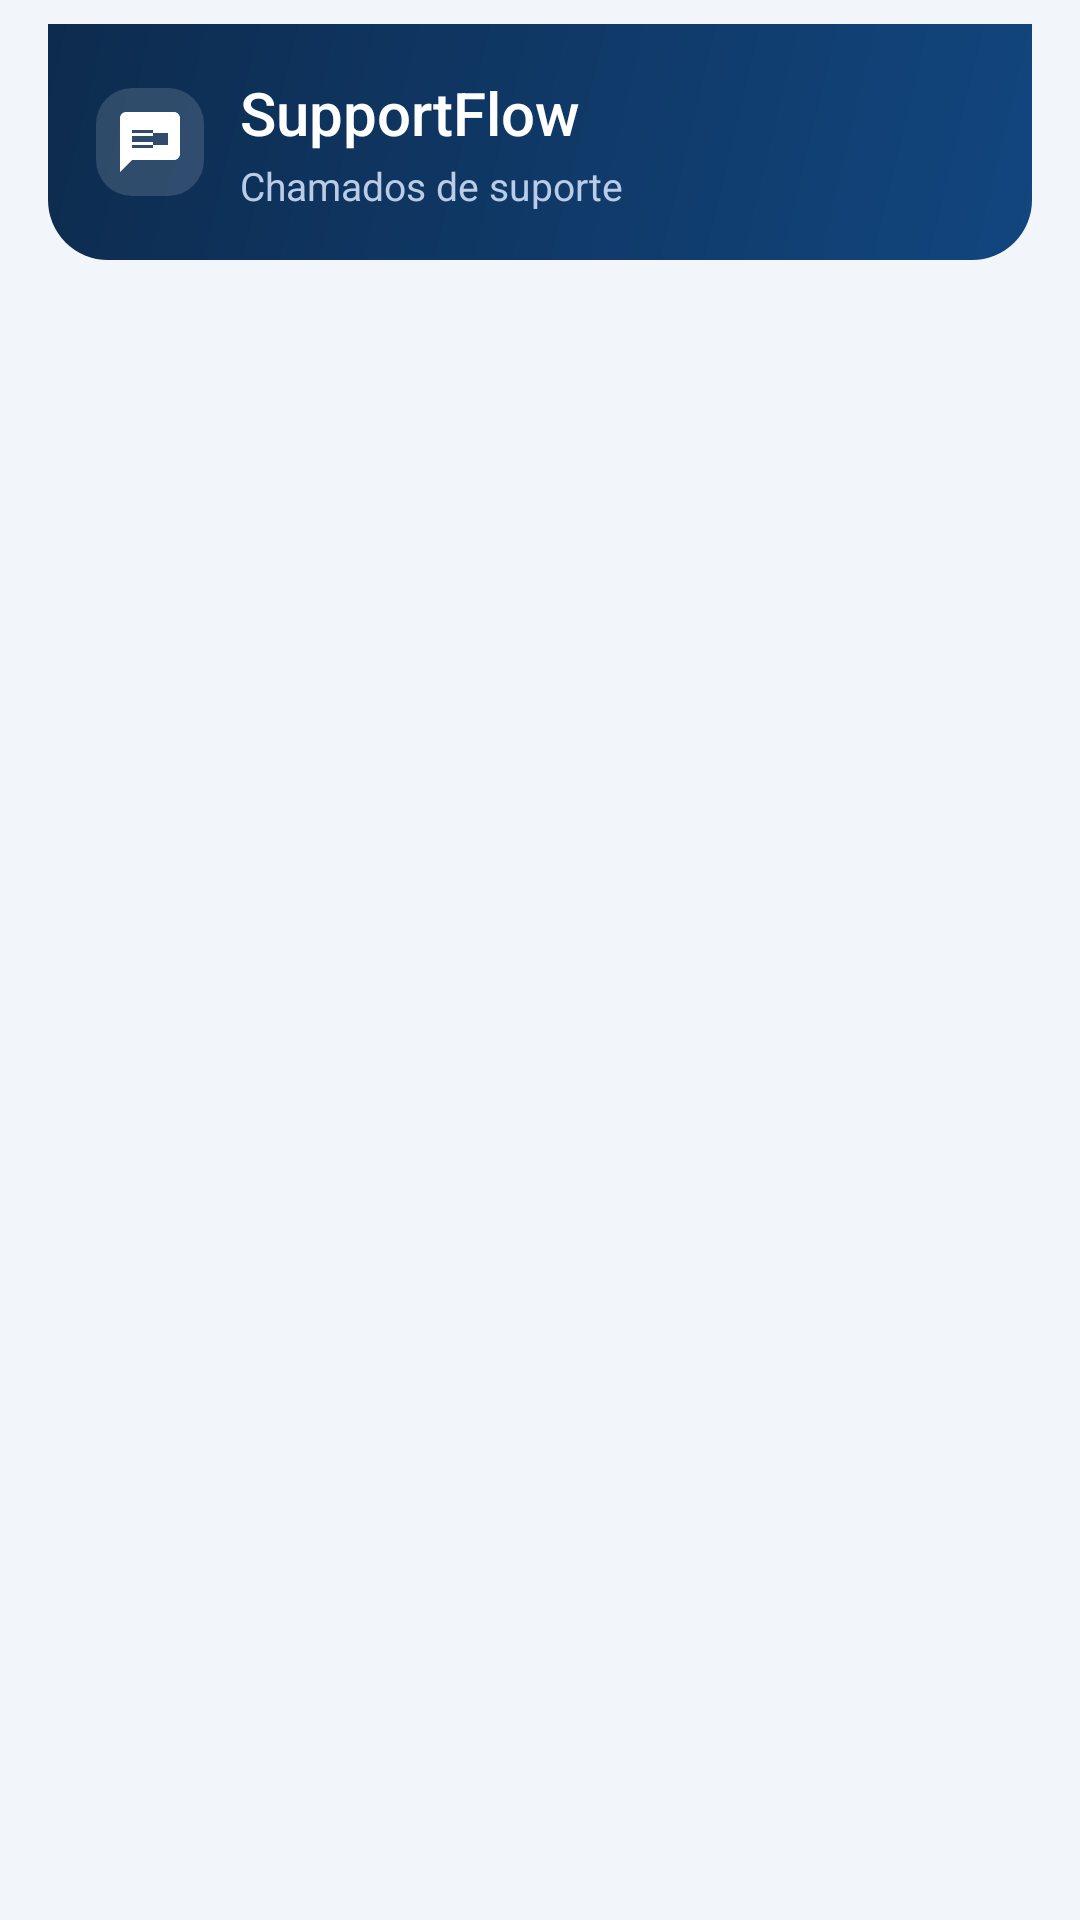

Here is an Android app screen rendered from its layout file. Give the layout XML and the strings, colors and styles it references.
<!-- AndroidManifest.xml: application theme Theme.SupportFlow -->
<!-- res/layout/activity_main.xml -->
<?xml version="1.0" encoding="utf-8"?>
<FrameLayout xmlns:android="http://schemas.android.com/apk/res/android"
    xmlns:app="http://schemas.android.com/apk/res-auto"
    xmlns:tools="http://schemas.android.com/tools"
    android:id="@+id/main"
    android:layout_width="match_parent"
    android:layout_height="match_parent"
    tools:context=".MainActivity">

    <LinearLayout
        android:layout_width="match_parent"
        android:layout_height="match_parent"
        android:orientation="vertical">

        <LinearLayout
            android:layout_width="match_parent"
            android:layout_height="wrap_content"
            android:layout_marginStart="16dp"
            android:layout_marginTop="8dp"
            android:layout_marginEnd="16dp"
            android:background="@drawable/bg_header"
            android:gravity="center_vertical"
            android:orientation="horizontal"
            android:paddingStart="16dp"
            android:paddingTop="16dp"
            android:paddingEnd="16dp"
            android:paddingBottom="16dp">

            <ImageView
                android:id="@+id/ivLogo"
                android:layout_width="36dp"
                android:layout_height="36dp"
                android:background="@drawable/bg_icon_tile"
                android:contentDescription="@string/cd_logo"
                android:padding="6dp"
                android:src="@drawable/ic_chamado"
                app:tint="@color/text_on_navy" />

            <LinearLayout
                android:layout_width="match_parent"
                android:layout_height="wrap_content"
                android:layout_marginStart="12dp"
                android:orientation="vertical">

                <TextView
                    android:id="@+id/tvTituloApp"
                    android:layout_width="wrap_content"
                    android:layout_height="wrap_content"
                    android:fontFamily="sans-serif-medium"
                    android:text="@string/app_name"
                    android:textColor="@color/text_on_navy"
                    android:textSize="20sp" />

                <TextView
                    android:id="@+id/tvSubtitulo"
                    android:layout_width="wrap_content"
                    android:layout_height="wrap_content"
                    android:layout_marginTop="2dp"
                    android:text="@string/subtitulo_lista"
                    android:textColor="@color/text_on_navy_muted"
                    android:textSize="13sp" />
            </LinearLayout>
        </LinearLayout>

        <Space
            android:id="@+id/spaceHeader"
            android:layout_width="match_parent"
            android:layout_height="12dp" />

        <androidx.recyclerview.widget.RecyclerView
            android:id="@+id/recyclerChamados"
            android:layout_width="match_parent"
            android:layout_height="0dp"
            android:layout_weight="1"
            android:clipToPadding="false"
            android:paddingStart="0dp"
            android:paddingTop="0dp"
            android:paddingEnd="0dp"
            android:paddingBottom="16dp"
            tools:listitem="@layout/item_chamado" />

        <Space
            android:id="@+id/spaceList"
            android:layout_width="match_parent"
            android:layout_height="0dp" />
    </LinearLayout>

    <TextView
        android:id="@+id/tvListaVazia"
        android:layout_width="wrap_content"
        android:layout_height="wrap_content"
        android:layout_gravity="center"
        android:text="@string/lista_vazia"
        android:textColor="@color/text_secondary"
        android:textSize="16sp"
        android:visibility="gone"
        tools:visibility="visible" />
</FrameLayout>
<!-- res/layout/item_chamado.xml (included above) -->
<?xml version="1.0" encoding="utf-8"?>
<com.google.android.material.card.MaterialCardView xmlns:android="http://schemas.android.com/apk/res/android"
    xmlns:app="http://schemas.android.com/apk/res-auto"
    xmlns:tools="http://schemas.android.com/tools"
    android:id="@+id/cardChamado"
    android:layout_width="match_parent"
    android:layout_height="wrap_content"
    android:layout_marginStart="16dp"
    android:layout_marginTop="6dp"
    android:layout_marginEnd="16dp"
    android:layout_marginBottom="6dp"
    android:clickable="true"
    android:focusable="true"
    app:cardBackgroundColor="@color/surface_card"
    app:cardCornerRadius="14dp"
    app:cardElevation="2dp"
    app:rippleColor="@color/card_pressed_overlay"
    app:strokeColor="@color/border_card"
    app:strokeWidth="1dp"
    tools:context=".MainActivity">

    <LinearLayout
        android:layout_width="match_parent"
        android:layout_height="wrap_content"
        android:gravity="top"
        android:orientation="horizontal"
        android:padding="16dp">

        <ImageView
            android:layout_width="40dp"
            android:layout_height="40dp"
            android:background="@drawable/bg_icon_tile_card"
            android:importantForAccessibility="no"
            android:padding="9dp"
            android:src="@drawable/ic_chamado"
            app:tint="@color/brand_blue_text" />

        <LinearLayout
            android:layout_width="match_parent"
            android:layout_height="wrap_content"
            android:layout_marginStart="12dp"
            android:orientation="vertical">

            <TextView
                android:id="@+id/tvItemTitulo"
                android:layout_width="match_parent"
                android:layout_height="wrap_content"
                android:ellipsize="end"
                android:fontFamily="sans-serif-medium"
                android:maxLines="2"
                android:textColor="@color/text_heading"
                android:textSize="16sp"
                tools:text="NFC-e não está emitindo" />

            <TextView
                android:id="@+id/tvItemCliente"
                android:layout_width="match_parent"
                android:layout_height="wrap_content"
                android:layout_marginTop="4dp"
                android:textColor="@color/text_secondary"
                android:textSize="14sp"
                tools:text="Mercado Central" />

            <Space
                android:id="@+id/spaceItem"
                android:layout_width="match_parent"
                android:layout_height="12dp" />

            <LinearLayout
                android:layout_width="match_parent"
                android:layout_height="wrap_content"
                android:gravity="center_vertical"
                android:orientation="horizontal">

                <TextView
                    android:id="@+id/tvItemPrioridade"
                    android:layout_width="wrap_content"
                    android:layout_height="wrap_content"
                    android:background="@drawable/chip_bg"
                    android:fontFamily="sans-serif-medium"
                    android:paddingStart="10dp"
                    android:paddingTop="4dp"
                    android:paddingEnd="10dp"
                    android:paddingBottom="4dp"
                    android:textColor="@color/white"
                    android:textSize="12sp"
                    tools:text="Alta" />

                <Space
                    android:id="@+id/spaceChips"
                    android:layout_width="8dp"
                    android:layout_height="wrap_content" />

                <TextView
                    android:id="@+id/tvItemStatus"
                    android:layout_width="wrap_content"
                    android:layout_height="wrap_content"
                    android:background="@drawable/chip_bg"
                    android:fontFamily="sans-serif-medium"
                    android:paddingStart="10dp"
                    android:paddingTop="4dp"
                    android:paddingEnd="10dp"
                    android:paddingBottom="4dp"
                    android:textColor="@color/white"
                    android:textSize="12sp"
                    tools:text="Em andamento" />
            </LinearLayout>
        </LinearLayout>
    </LinearLayout>
</com.google.android.material.card.MaterialCardView>
<!-- resources referenced by this layout -->
<resources>
  <color name="border_card">#E1E8F0</color>
  <color name="brand_blue_text">#155AB6</color>
  <color name="card_pressed_overlay">#140D2B4E</color>
  <color name="surface_card">#FFFFFF</color>
  <color name="text_heading">#0D2B4E</color>
  <color name="text_on_navy">#FFFFFF</color>
  <color name="text_on_navy_muted">#B9CDE8</color>
  <color name="text_secondary">#5B6B80</color>
  <color name="white">#FFFFFFFF</color>
  <!-- drawable bg_header (drawable) -->
  <?xml version="1.0" encoding="utf-8"?>
  <shape xmlns:android="http://schemas.android.com/apk/res/android"
      android:shape="rectangle">
      <gradient
          android:angle="315"
          android:endColor="@color/brand_navy_light"
          android:startColor="@color/brand_navy"
          android:type="linear" />
      <corners
          android:bottomLeftRadius="20dp"
          android:bottomRightRadius="20dp" />
  </shape>
  <!-- drawable bg_icon_tile (drawable) -->
  <?xml version="1.0" encoding="utf-8"?>
  <shape xmlns:android="http://schemas.android.com/apk/res/android"
      android:shape="rectangle">
      <solid android:color="@color/logo_tile_background" />
      <corners android:radius="12dp" />
  </shape>
  <!-- drawable bg_icon_tile_card (drawable) -->
  <?xml version="1.0" encoding="utf-8"?>
  <shape xmlns:android="http://schemas.android.com/apk/res/android"
      android:shape="rectangle">
      <solid android:color="@color/card_icon_tile_background" />
      <corners android:radius="12dp" />
  </shape>
  <!-- drawable ic_chamado (drawable) -->
  <?xml version="1.0" encoding="utf-8"?>
  <vector xmlns:android="http://schemas.android.com/apk/res/android"
      android:width="24dp"
      android:height="24dp"
      android:viewportWidth="24"
      android:viewportHeight="24"
      android:tint="?attr/colorControlNormal">
      <path
          android:fillColor="@android:color/white"
          android:pathData="M20,2H4C2.9,2 2,2.9 2,4v18l4,-4h14c1.1,0 2,-0.9 2,-2V4C22,2.9 21.1,2 20,2zM6,9h12v2H6V9zM13,14H6v-2h7V14zM13,10H6V8h7V10zM18,13H6v-2h12V13z" />
  </vector>
  <string name="app_name">SupportFlow</string>
  <string name="cd_logo">Ícone do SupportFlow</string>
  <string name="lista_vazia">Nenhum chamado encontrado</string>
  <string name="subtitulo_lista">Chamados de suporte</string>
  <style name="Theme.SupportFlow" parent="Base.Theme.SupportFlow">
          <item name="colorPrimary">@color/brand_blue</item>
          <item name="colorOnPrimary">@color/white</item>
          <item name="colorSecondary">@color/brand_navy</item>
          <item name="colorOnSecondary">@color/white</item>
          <item name="colorSurface">@color/surface_card</item>
          <item name="colorSurfaceVariant">@color/surface_card</item>
          <item name="colorOnSurface">@color/text_primary</item>
          <item name="colorOnSurfaceVariant">@color/text_secondary</item>
          <item name="colorOutline">@color/border_card</item>
          <item name="colorOutlineVariant">@color/border_card</item>
          <item name="android:colorBackground">@color/screen_background</item>
          <item name="colorOnBackground">@color/text_primary</item>
          <item name="android:windowBackground">@color/screen_background</item>
      </style>
  <color name="brand_navy_light">#12467F</color>
  <color name="brand_navy">#0D2B4E</color>
  <color name="logo_tile_background">#24FFFFFF</color>
  <color name="card_icon_tile_background">#E7EFFB</color>
  <style name="Base.Theme.SupportFlow" parent="Theme.Material3.DayNight.NoActionBar">
          
          
      </style>
  <color name="brand_blue">#1E6FD9</color>
  <color name="text_primary">#16283D</color>
  <color name="screen_background">#F2F6FB</color>
</resources>
